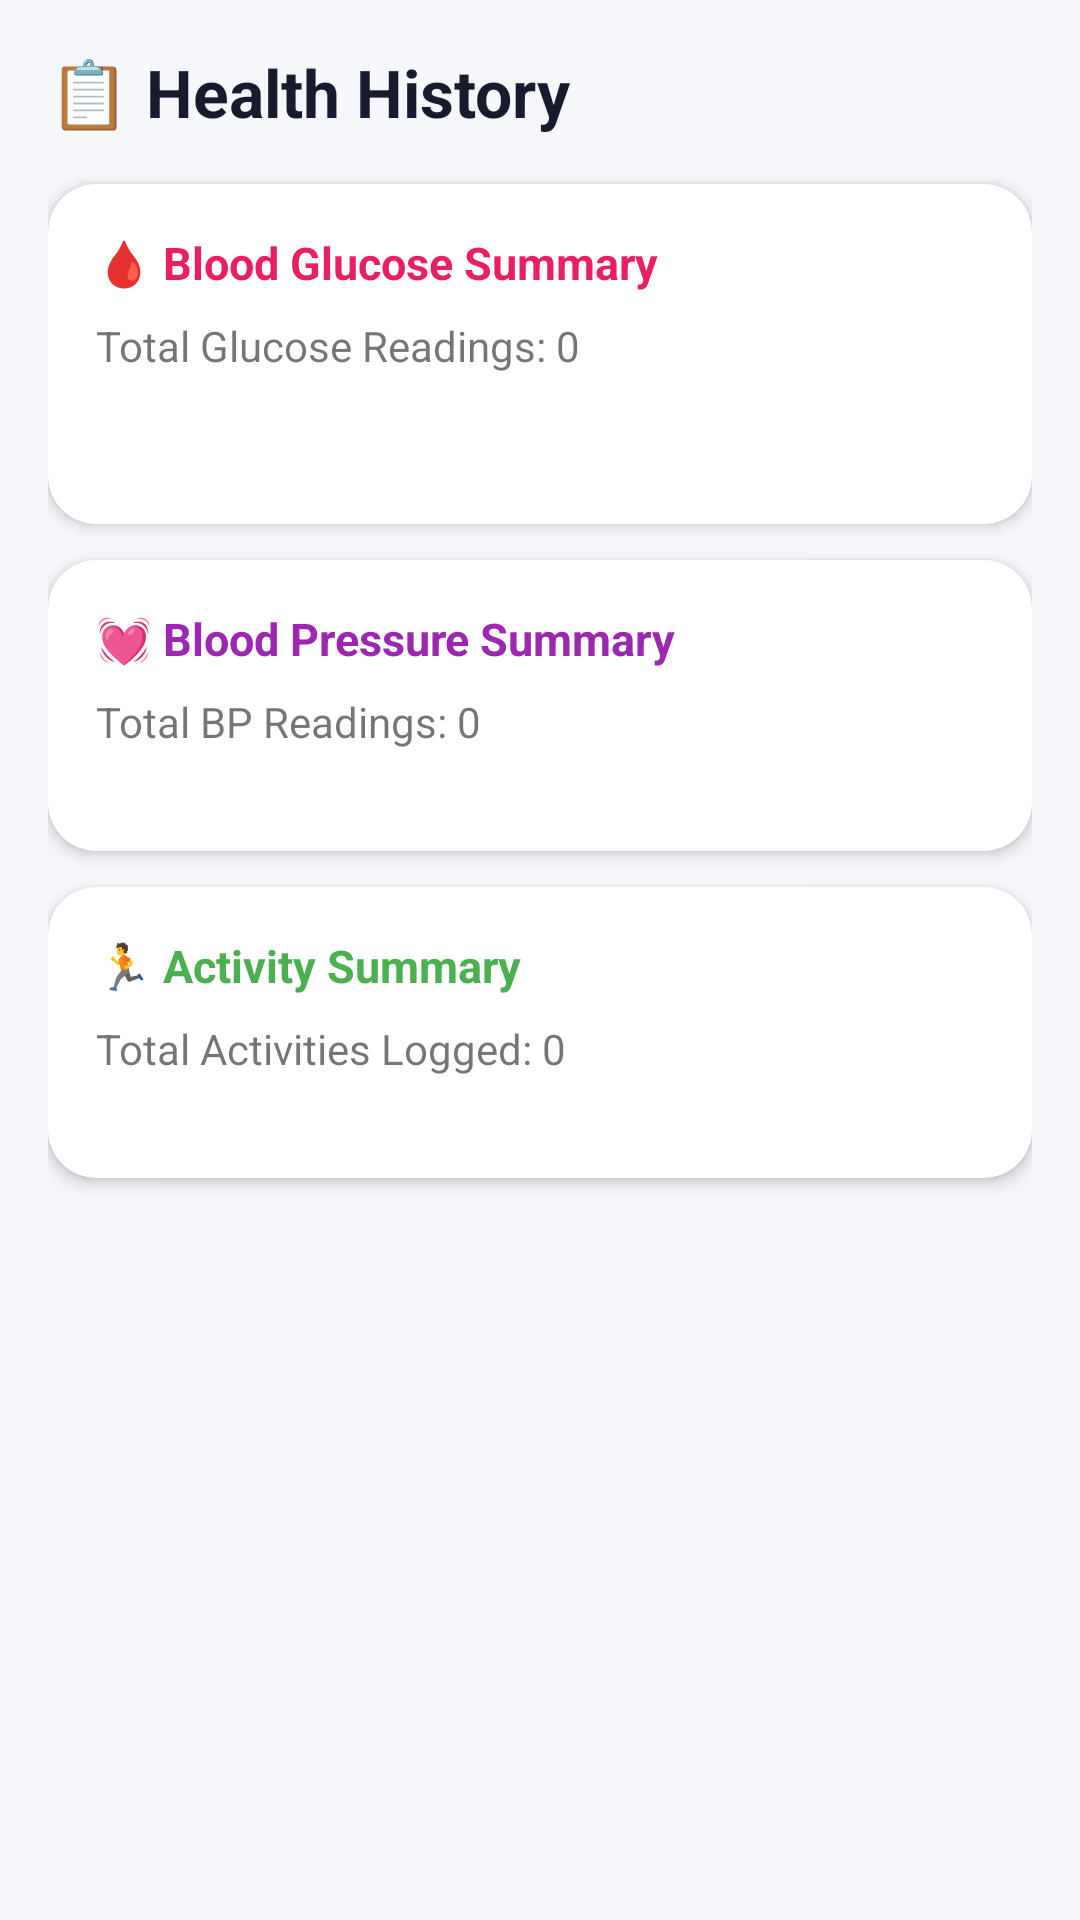

This screen was rendered from an Android layout file. Write that file and the resources it references.
<!-- AndroidManifest.xml: application theme Theme.HealthFit -->
<!-- res/layout/fragment_history.xml -->
<?xml version="1.0" encoding="utf-8"?>
<ScrollView xmlns:android="http://schemas.android.com/apk/res/android"
    xmlns:app="http://schemas.android.com/apk/res-auto"
    android:layout_width="match_parent"
    android:layout_height="match_parent"
    android:background="@color/background_light"
    android:padding="16dp">

    <LinearLayout
        android:layout_width="match_parent"
        android:layout_height="wrap_content"
        android:orientation="vertical">

        <TextView
            android:layout_width="wrap_content"
            android:layout_height="wrap_content"
            android:text="📋 Health History"
            android:textSize="22sp"
            android:textStyle="bold"
            android:textColor="@color/text_primary"
            android:layout_marginBottom="16dp"/>

        
        <androidx.cardview.widget.CardView
            android:layout_width="match_parent"
            android:layout_height="wrap_content"
            android:layout_marginBottom="12dp"
            app:cardCornerRadius="16dp"
            app:cardElevation="3dp">

            <LinearLayout
                android:layout_width="match_parent"
                android:layout_height="wrap_content"
                android:orientation="vertical"
                android:padding="16dp">

                <TextView
                    android:layout_width="wrap_content"
                    android:layout_height="wrap_content"
                    android:text="🩸 Blood Glucose Summary"
                    android:textStyle="bold"
                    android:textSize="15sp"
                    android:textColor="@color/card_glucose"
                    android:layout_marginBottom="8dp"/>

                <TextView
                    android:id="@+id/tv_glucose_count"
                    android:layout_width="wrap_content"
                    android:layout_height="wrap_content"
                    android:text="Total Glucose Readings: 0"
                    android:textSize="14sp"/>

                <TextView
                    android:id="@+id/tv_glucose_avg"
                    android:layout_width="wrap_content"
                    android:layout_height="wrap_content"
                    android:text=""
                    android:textSize="13sp"
                    android:textColor="@color/text_secondary"/>

                <TextView
                    android:id="@+id/tv_glucose_breakdown"
                    android:layout_width="wrap_content"
                    android:layout_height="wrap_content"
                    android:text=""
                    android:textSize="12sp"
                    android:textColor="@color/text_secondary"/>
            </LinearLayout>
        </androidx.cardview.widget.CardView>

        
        <androidx.cardview.widget.CardView
            android:layout_width="match_parent"
            android:layout_height="wrap_content"
            android:layout_marginBottom="12dp"
            app:cardCornerRadius="16dp"
            app:cardElevation="3dp">

            <LinearLayout
                android:layout_width="match_parent"
                android:layout_height="wrap_content"
                android:orientation="vertical"
                android:padding="16dp">

                <TextView
                    android:layout_width="wrap_content"
                    android:layout_height="wrap_content"
                    android:text="💓 Blood Pressure Summary"
                    android:textStyle="bold"
                    android:textSize="15sp"
                    android:textColor="@color/card_bp"
                    android:layout_marginBottom="8dp"/>

                <TextView
                    android:id="@+id/tv_bp_count"
                    android:layout_width="wrap_content"
                    android:layout_height="wrap_content"
                    android:text="Total BP Readings: 0"
                    android:textSize="14sp"/>

                <TextView
                    android:id="@+id/tv_bp_avg"
                    android:layout_width="wrap_content"
                    android:layout_height="wrap_content"
                    android:text=""
                    android:textSize="13sp"
                    android:textColor="@color/text_secondary"/>
            </LinearLayout>
        </androidx.cardview.widget.CardView>

        
        <androidx.cardview.widget.CardView
            android:layout_width="match_parent"
            android:layout_height="wrap_content"
            android:layout_marginBottom="12dp"
            app:cardCornerRadius="16dp"
            app:cardElevation="3dp">

            <LinearLayout
                android:layout_width="match_parent"
                android:layout_height="wrap_content"
                android:orientation="vertical"
                android:padding="16dp">

                <TextView
                    android:layout_width="wrap_content"
                    android:layout_height="wrap_content"
                    android:text="🏃 Activity Summary"
                    android:textStyle="bold"
                    android:textSize="15sp"
                    android:textColor="@color/card_steps"
                    android:layout_marginBottom="8dp"/>

                <TextView
                    android:id="@+id/tv_activity_count"
                    android:layout_width="wrap_content"
                    android:layout_height="wrap_content"
                    android:text="Total Activities Logged: 0"
                    android:textSize="14sp"/>

                <TextView
                    android:id="@+id/tv_activity_summary"
                    android:layout_width="wrap_content"
                    android:layout_height="wrap_content"
                    android:text=""
                    android:textSize="13sp"
                    android:textColor="@color/text_secondary"/>
            </LinearLayout>
        </androidx.cardview.widget.CardView>

    </LinearLayout>
</ScrollView>
<!-- resources referenced by this layout -->
<resources>
  <color name="background_light">#F5F7FA</color>
  <color name="card_bp">#9C27B0</color>
  <color name="card_glucose">#E91E63</color>
  <color name="card_steps">#4CAF50</color>
  <color name="text_primary">#1A1A2E</color>
  <color name="text_secondary">#6B7280</color>
  <style name="Theme.HealthFit" parent="Theme.MaterialComponents.DayNight.DarkActionBar">
          <item name="colorPrimary">@color/primary</item>
          <item name="colorPrimaryVariant">@color/primary_dark</item>
          <item name="colorOnPrimary">@color/white</item>
          <item name="colorSecondary">@color/accent</item>
          <item name="colorSecondaryVariant">@color/teal_700</item>
          <item name="colorOnSecondary">@color/black</item>
          <item name="android:statusBarColor">?attr/colorPrimaryVariant</item>
      </style>
  <color name="primary">#2196F3</color>
  <color name="primary_dark">#1565C0</color>
  <color name="white">#FFFFFFFF</color>
  <color name="accent">#00BCD4</color>
  <color name="teal_700">#FF018786</color>
  <color name="black">#FF000000</color>
</resources>
